Run: headless pygame with SDL's dummy video driver; simulated clock (each Clock.tick advances the game by its frame time, no real sleeping); random seed 0; keys injected as events and as key.get_pressed() state; no mouse input.
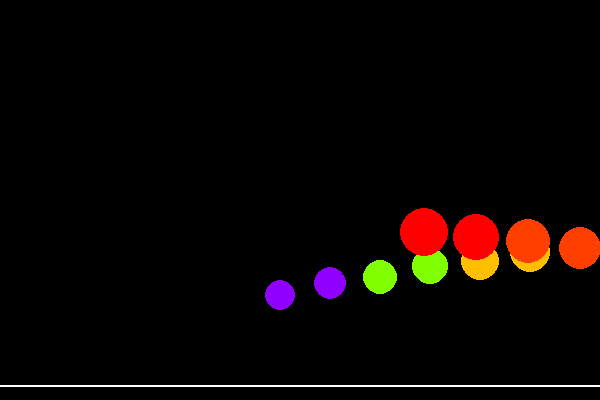
Frame 1 of 4 · flips 1–60 · no input
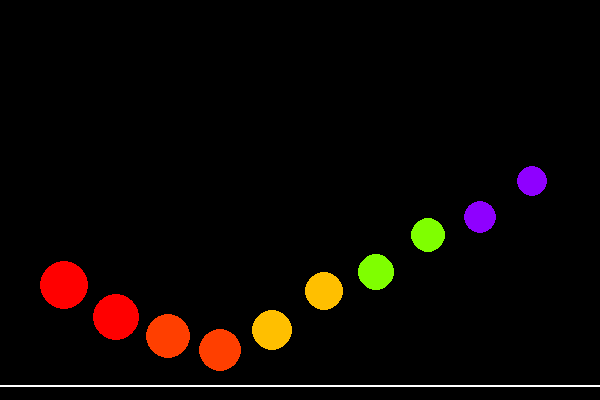
Frame 2 of 4 · flips 61–180 · tapped SPACE, RETURN · held RIGHT (→), D
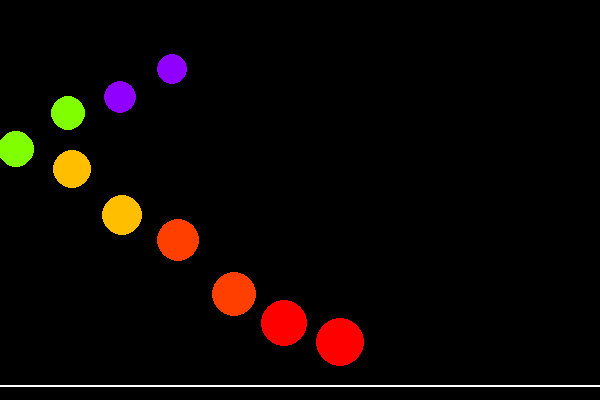
Frame 3 of 4 · flips 181–300 · held DOWN (↓), S
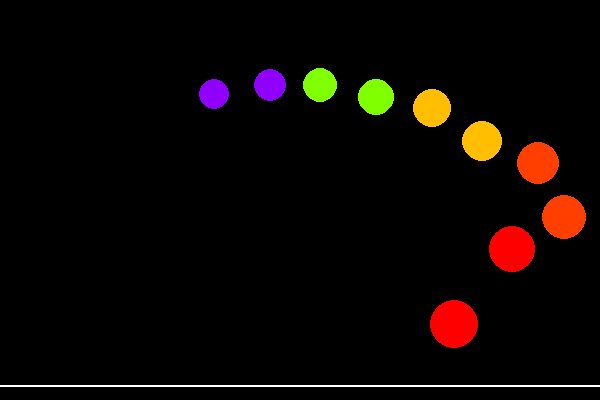
Frame 4 of 4 · flips 301–420 · held LEFT (←), A, UP (↑), W

The pygame program that drew these frames:

import pygame
import random

WIDTH = 600
HEIGHT = 400
RADIUS = 15
LINE_THICKNESS = 2
GRAVITY = 0.1

BLACK = (0, 0, 0)
WHITE = (255, 255, 255)

class Circle:
    def __init__(self, x, y, radius, color, velocity):
        self.x = x
        self.y = y
        self.radius = radius
        self.color = color
        self.velocity = velocity

    def move(self):
        self.velocity[1] += GRAVITY

        self.x += self.velocity[0]
        self.y += self.velocity[1]

    def check_collision(self, width, height, line_y):
        if self.x - self.radius < 0 or self.x + self.radius > width:
            self.velocity[0] = -self.velocity[0]
        if self.y - self.radius < 0 or self.y + self.radius > line_y:
            self.velocity[1] = -self.velocity[1]
        elif self.y + self.radius > line_y and self.velocity[1] > 0:
            self.velocity[1] = -self.velocity[1]

        if self.y + self.radius > line_y:
            self.y = line_y - self.radius

    def draw(self, screen):
        pygame.draw.circle(screen, self.color, (self.x, self.y), self.radius)


def get_random_color(i):
    return (random.randint(0, 255), random.randint(0, 255), random.randint(0, 255))

def rainbow_color(current_ball, total_balls):
    current_ball = total_balls - current_ball
    rainbow = [(255, 0, 0), (255, 127, 0), (255, 255, 0), (0, 255, 0), (0, 0, 255), (75, 0, 130), (143, 0, 255)]
    num_colors = len(rainbow)
    num_intermediate_colors = total_balls - num_colors
    balls_per_color = num_intermediate_colors // (num_colors - 1)
    remainder = num_intermediate_colors % (num_colors - 1)
    intermediate_colors = []
    for i in range(num_colors - 1):
        r1, g1, b1 = rainbow[i]
        r2, g2, b2 = rainbow[i + 1]
        for j in range(balls_per_color):
            ratio = (j + 1) / (balls_per_color + 1)
            r = int((1 - ratio) * r1 + ratio * r2)
            g = int((1 - ratio) * g1 + ratio * g2)
            b = int((1 - ratio) * b1 + ratio * b2)
            intermediate_colors.append((r, g, b))
        if remainder > i:
            ratio = (balls_per_color + 1) / (balls_per_color + 2)
            r = int((1 - ratio) * r1 + ratio * r2)
            g = int((1 - ratio) * g1 + ratio * g2)
            b = int((1 - ratio) * b1 + ratio * b2)
            intermediate_colors.append((r, g, b))
    colors = rainbow[:1] + intermediate_colors + rainbow[-1:]
    index = min(int((current_ball - 1) / (total_balls - 1) * len(colors)), len(colors) - 1)
    return colors[index]


pygame.init()
screen = pygame.display.set_mode((WIDTH, HEIGHT))
pygame.display.set_caption("Bouncing Simulation")

clock = pygame.time.Clock()

x, y = 100, 100
radius = RADIUS

circles = []
for i in range(10):
    #x = random.randint(RADIUS * 2, WIDTH - RADIUS * 2)
    #y = random.randint(RADIUS * 2, HEIGHT - RADIUS * 2)
    color = rainbow_color(i, 10)
    velocity = [3, 3]
    circle = Circle(x, y, radius, color, velocity)
    circles.append(circle)
    radius += 1
    x += 50
    y += 10

line_y = HEIGHT - RADIUS
while True:
    for event in pygame.event.get():
        if event.type == pygame.QUIT:
            pygame.quit()
            quit()

    for circle in circles:
        circle.move()
        circle.check_collision(WIDTH, HEIGHT, line_y)

    screen.fill(BLACK)

    pygame.draw.line(screen, WHITE, (0, line_y), (WIDTH, line_y), LINE_THICKNESS)

    for circle in circles:  
        circle.draw(screen)

    pygame.display.flip()

    clock.tick(120)
